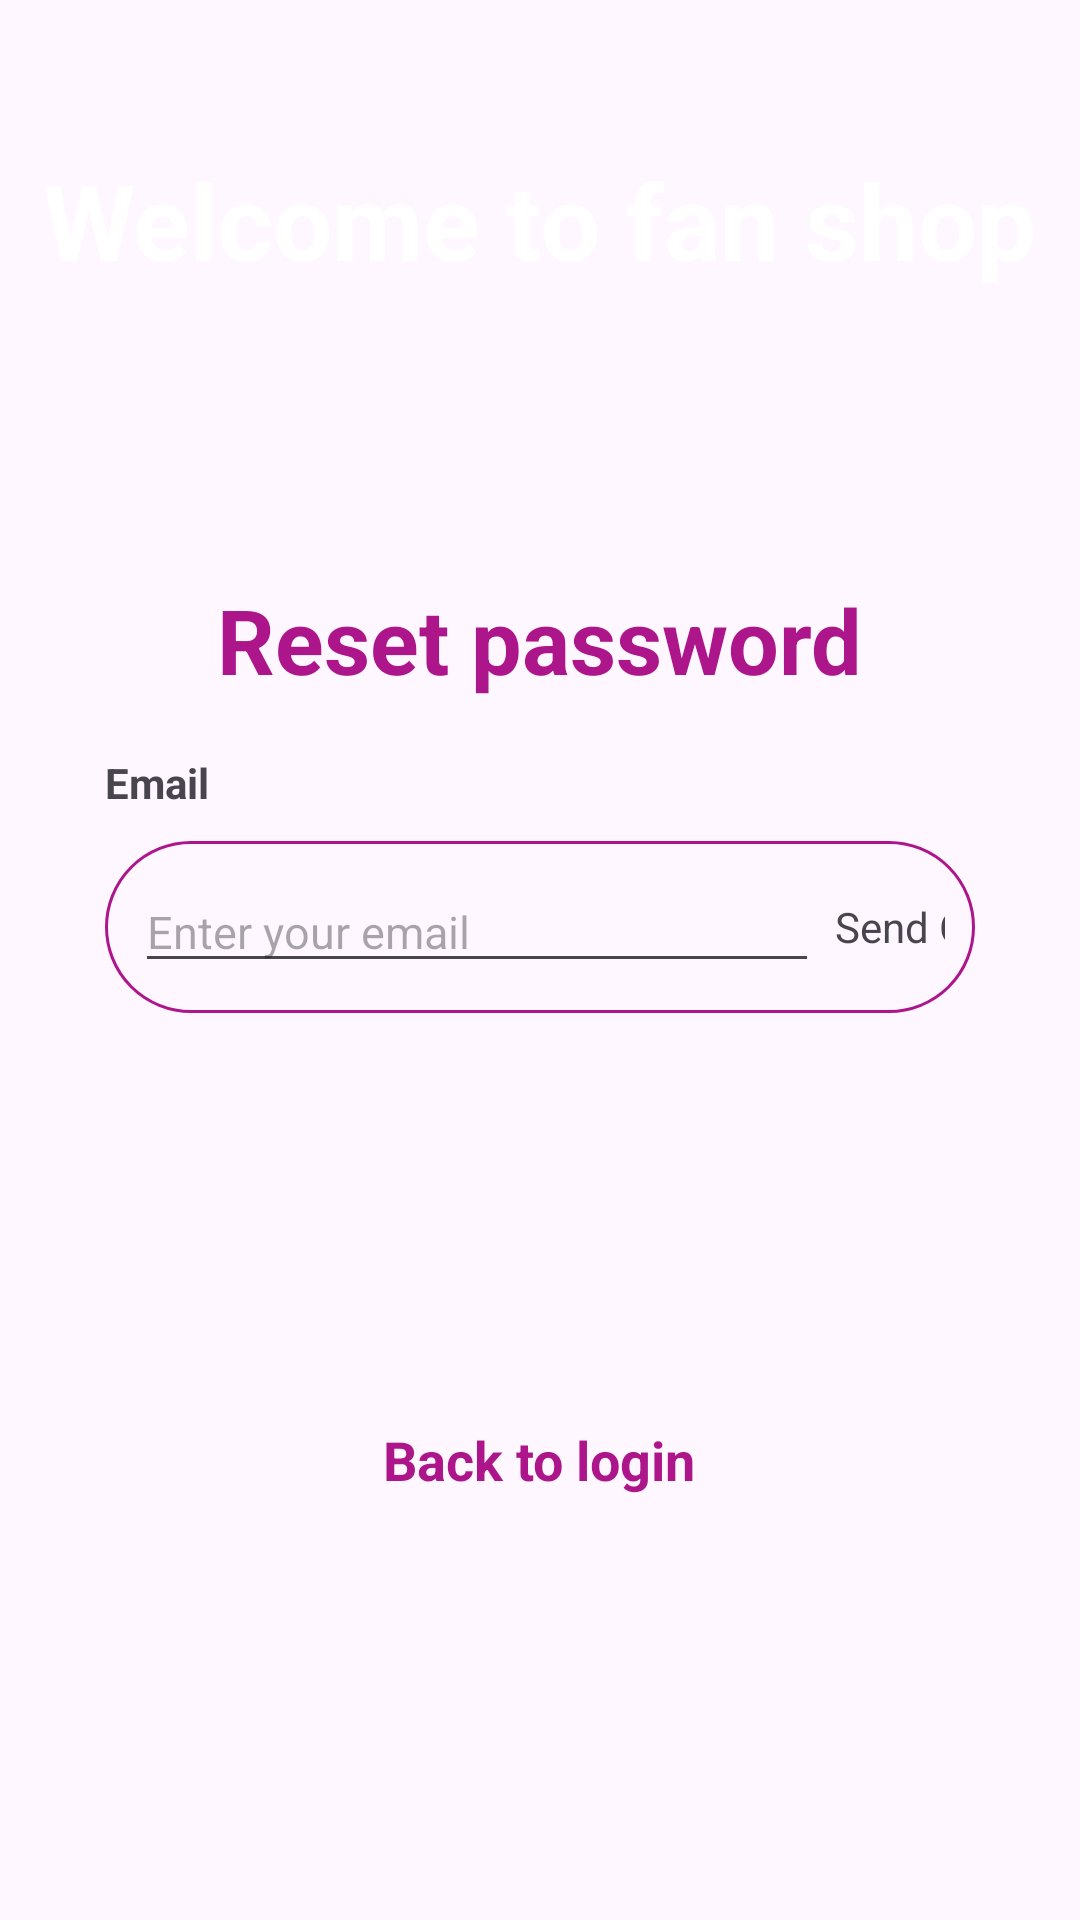

The Android layout XML behind this screen, and the referenced resources:
<!-- AndroidManifest.xml: application theme Theme.PRM392 -->
<!-- res/layout/activity_forgot_password.xml -->
<LinearLayout xmlns:android="http://schemas.android.com/apk/res/android"
    android:layout_width="match_parent"
    android:layout_height="match_parent"
    android:orientation="vertical">


    <LinearLayout
        android:layout_width="match_parent"
        android:layout_height="175dp"
        android:background="@drawable/header"
        android:gravity="center_horizontal"
        android:orientation="vertical">

        <TextView
            android:layout_width="wrap_content"
            android:layout_height="wrap_content"
            android:layout_marginTop="50dp"
            android:text="@string/welcome_to_fan_shop"
            android:textColor="#fff"
            android:textSize="35sp"
            android:textStyle="bold" />

    </LinearLayout>

    <TextView
        android:layout_width="wrap_content"
        android:layout_height="wrap_content"
        android:layout_gravity="center"
        android:layout_marginTop="18dp"
        android:text="@string/reset_password"
        android:textColor="#ad168b"
        android:textSize="30sp"
        android:textStyle="bold" />

    <TextView
        android:id="@+id/tvEmail"
        android:layout_width="wrap_content"
        android:layout_height="wrap_content"
        android:layout_gravity="start"
        android:layout_marginStart="35dp"
        android:layout_marginTop="18dp"
        android:text="@string/email"
        android:textStyle="bold" />

    <LinearLayout
        android:id="@+id/emailLayout"
        android:layout_width="match_parent"
        android:layout_height="wrap_content"
        android:layout_marginStart="35dp"
        android:layout_marginTop="10dp"
        android:layout_marginEnd="35dp"
        android:background="@drawable/shape"
        android:orientation="horizontal">

        <EditText
            android:id="@+id/edtEmail"
            android:layout_width="228dp"
            android:layout_height="wrap_content"
            android:layout_gravity="start"
            android:hint="@string/enter_your_email"
            android:inputType="textEmailAddress"
            android:textSize="15sp" />

        <TextView
            android:id="@+id/btnSendOTP"
            android:layout_width="72dp"
            android:layout_height="match_parent"
            android:clickable="true"
            android:gravity="center"
            android:text="@string/send_otp"
            android:textColor="@color/tim" />
    </LinearLayout>

    <LinearLayout
        android:id="@+id/otpLayout"
        android:layout_width="match_parent"
        android:layout_height="wrap_content"
        android:layout_marginStart="35dp"
        android:layout_marginTop="10dp"
        android:layout_marginEnd="35dp"
        android:orientation="horizontal"
        android:visibility="invisible">

        <EditText
            android:id="@+id/edtOTP"
            android:layout_width="253dp"
            android:layout_height="match_parent"
            android:background="@drawable/shape"
            android:hint="@string/enter_otp"
            android:inputType="number"
            android:maxLength="6"
            />

        <Button
            android:id="@+id/btnVerifyOTP"
            android:layout_width="wrap_content"
            android:layout_height="match_parent"
            android:text="@string/verify_otp" />

    </LinearLayout>

    <TextView
        android:layout_width="wrap_content"
        android:layout_height="wrap_content"
        android:layout_gravity="center"
        android:layout_marginTop="18dp"
        android:clickable="true"
        android:onClick="goToSignIn"
        android:text="@string/back_to_login"
        android:textColor="#ad168b"
        android:textSize="18sp"
        android:textStyle="bold" />

    <TextView
        android:id="@+id/tvMessage"
        android:layout_width="wrap_content"
        android:layout_height="wrap_content"
        android:layout_gravity="center"
        android:layout_marginTop="25dp" />

    <TextView
        android:id="@+id/tvTimer"
        android:layout_width="wrap_content"
        android:layout_height="wrap_content"
        android:layout_gravity="center"
        android:background="@drawable/shape"
        android:textStyle="bold"
        android:layout_marginTop="25dp"
        android:visibility="invisible"/>


</LinearLayout>
<!-- resources referenced by this layout -->
<resources>
  <!-- drawable shape (drawable) -->
  <shape xmlns:android="http://schemas.android.com/apk/res/android">
      <stroke android:width="1dp" android:color="#ad168b"/>
      <padding android:left="10dp" android:top="10dp" android:right="10dp" android:bottom="10dp"/>
      <corners android:radius="40dp"/>
  </shape>
  <string name="back_to_login">Back to login</string>
  <string name="email">Email</string>
  <string name="enter_otp">Enter OTP</string>
  <string name="enter_your_email">Enter your email</string>
  <string name="reset_password">Reset password</string>
  <string name="send_otp">Send OTP</string>
  <string name="verify_otp">Verify</string>
  <string name="welcome_to_fan_shop">Welcome to fan shop</string>
  <style name="Theme.PRM392" parent="Base.Theme.PRM392" />
  <style name="Base.Theme.PRM392" parent="Theme.Material3.DayNight.NoActionBar">
          
          
      </style>
</resources>
